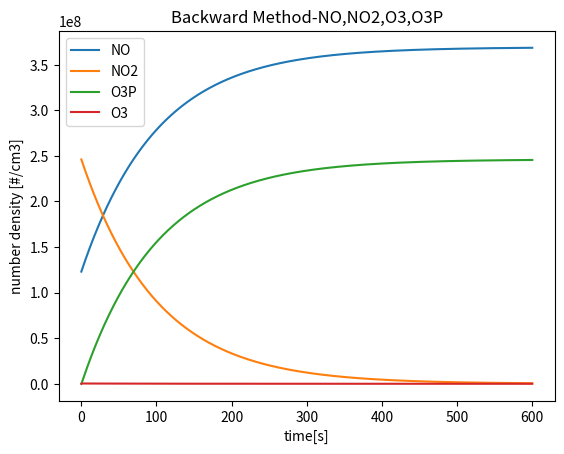

The matplotlib source for this figure:
import numpy as np
import matplotlib.pyplot as plt

pa = 1013 #hPa
T = 298 #K
R = 8.314
Cno, Cno2 = 5*1e-12, 10 *1e-12 #mol/mol
Co2, Cm = 0.21, 0.99 #mol/mol
Co3, Co = 0., 0.
k1 = 1.8e-14 #cm3 molec-1 s-1
k3 = 6.0e-34*(300/T)**2.3 #cm6 molec-1 s-1
J = 0.01 #s-1
k1t = 1.8e-12*np.exp(-1370/T)
AN = 6.02e+23
CONV = 1e-6*pa*AN/(R*T) #mol/mol -> #/cm3

solO3 = 1.1e12 #molec cm-3
solNd = 2.46e19 #molec cm-3
solCo3 = 44.7 #ppbv

Ninit = np.array([Cno,Cno2,Co3,Co])*CONV
print(Ninit)
Nsiz = Ninit.size
Prod = np.zeros(Nsiz)
Lamb = np.zeros(Nsiz)

t = 600.
dt = 0.01
nt = int(t//dt)
t1 = np.arange(0,(nt)*dt,dt)

Ntot1 = np.zeros((Nsiz,nt))
Ntot1[:,0] = Ninit

for i in range(nt-1):
	Prod[0] = J*Ntot1[1,i]
	Prod[1] = k1*Ntot1[0,i]*Ntot1[2,i]
	Prod[2] = k3*Co2*CONV*Cm*CONV*Ntot1[3,i]
	Prod[3] = Prod[0]
	Lamb[0] = k1*Ntot1[2,i]
	Lamb[1] = J
	Lamb[2] = k1*Ntot1[0,i]
	Lamb[3] = k3*Co2*CONV*Cm*CONV

	Ntot1[:,i+1] = (Ntot1[:,i]+dt*Prod)/(1+dt*Lamb)

Ntot1 = Ntot1*1e+2
#for NO,NO2,O3P,O3
plt.figure()
plt.plot(t1,Ntot1[0],label='NO')
plt.plot(t1,Ntot1[1],label='NO2')
plt.plot(t1,Ntot1[2],label='O3P')
plt.plot(t1,Ntot1[3],label='O3')
plt.xlabel("time[s]")
#plt.ylabel("molar ratio[mol/mol]")
plt.ylabel("number density [#/cm3]")
plt.title("Backward Method-NO,NO2,O3,O3P")
plt.legend()
plt.savefig("./BACK_4spc.png")
#plt.show()




